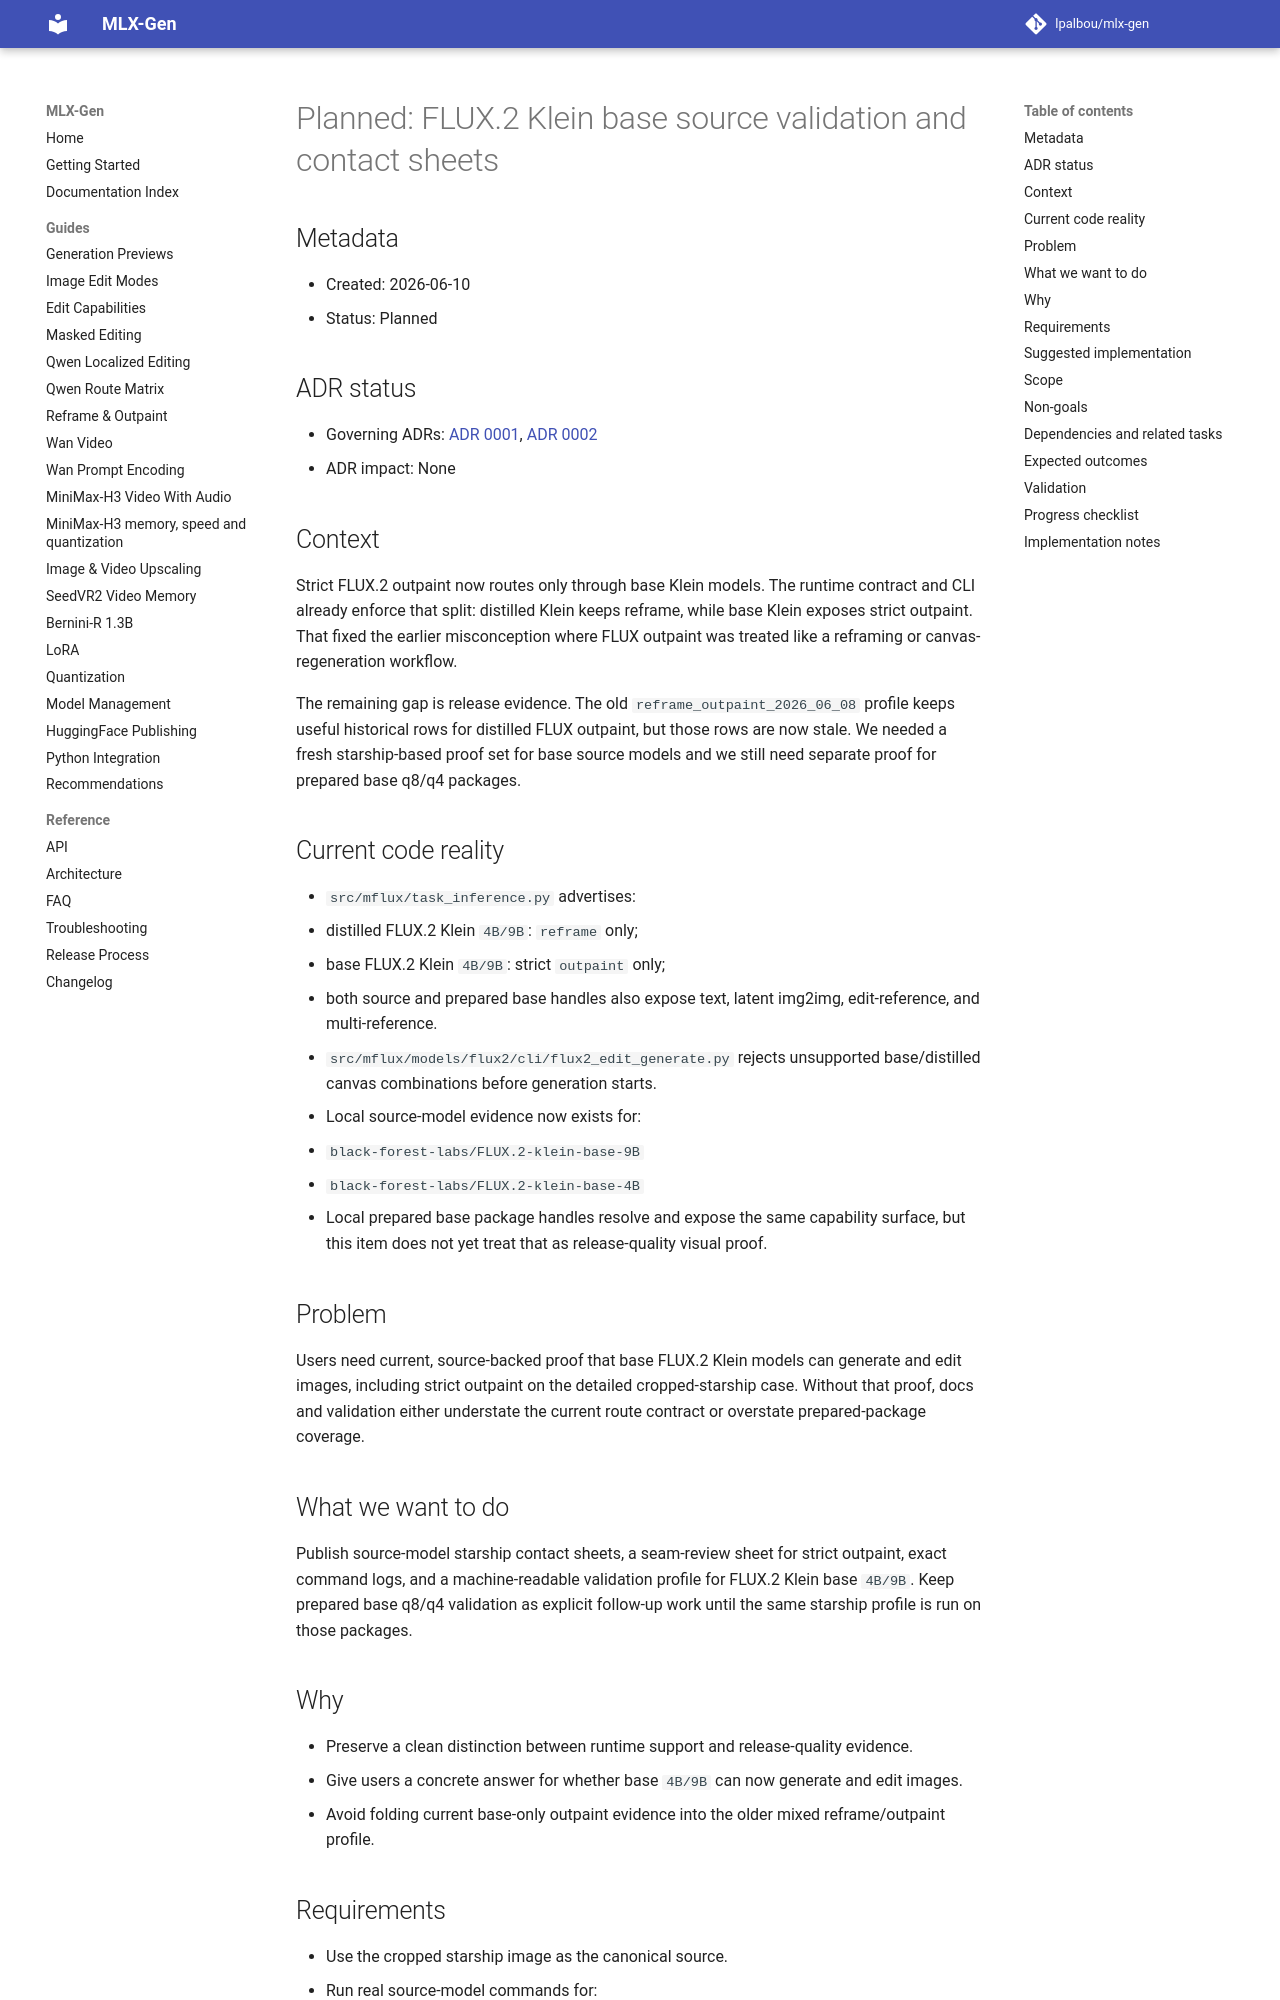

repository: lpalbou/mlx-gen · page: backlog/planned/0036_flux2_klein_base_source_validation_and_contact_sheets/index.html · generator: mkdocs

# Planned: FLUX.2 Klein base source validation and contact sheets

## Metadata
- Created: 2026-06-10
- Status: Planned

## ADR status
- Governing ADRs: [ADR 0001](../../adr/0001_runtime_smoke_validation_for_model_routes.md), [ADR 0002](../../adr/0002_no_silent_automatic_fallbacks.md)
- ADR impact: None

## Context

Strict FLUX.2 outpaint now routes only through base Klein models. The runtime contract and CLI
already enforce that split: distilled Klein keeps reframe, while base Klein exposes strict
outpaint. That fixed the earlier misconception where FLUX outpaint was treated like a reframing or
canvas-regeneration workflow.

The remaining gap is release evidence. The old `reframe_outpaint_2026_06_08` profile keeps useful
historical rows for distilled FLUX outpaint, but those rows are now stale. We needed a fresh
starship-based proof set for base source models and we still need separate proof for prepared base
q8/q4 packages.

## Current code reality

- `src/mflux/task_inference.py` advertises:
  - distilled FLUX.2 Klein `4B/9B`: `reframe` only;
  - base FLUX.2 Klein `4B/9B`: strict `outpaint` only;
  - both source and prepared base handles also expose text, latent img2img, edit-reference, and
    multi-reference.
- `src/mflux/models/flux2/cli/flux2_edit_generate.py` rejects unsupported base/distilled canvas
  combinations before generation starts.
- Local source-model evidence now exists for:
  - `black-forest-labs/FLUX.2-klein-base-9B`
  - `black-forest-labs/FLUX.2-klein-base-4B`
- Local prepared base package handles resolve and expose the same capability surface, but this item
  does not yet treat that as release-quality visual proof.

## Problem

Users need current, source-backed proof that base FLUX.2 Klein models can generate and edit images,
including strict outpaint on the detailed cropped-starship case. Without that proof, docs and
validation either understate the current route contract or overstate prepared-package coverage.

## What we want to do

Publish source-model starship contact sheets, a seam-review sheet for strict outpaint, exact
command logs, and a machine-readable validation profile for FLUX.2 Klein base `4B/9B`. Keep
prepared base q8/q4 validation as explicit follow-up work until the same starship profile is run on
those packages.

## Why

- Preserve a clean distinction between runtime support and release-quality evidence.
- Give users a concrete answer for whether base `4B/9B` can now generate and edit images.
- Avoid folding current base-only outpaint evidence into the older mixed reframe/outpaint profile.
